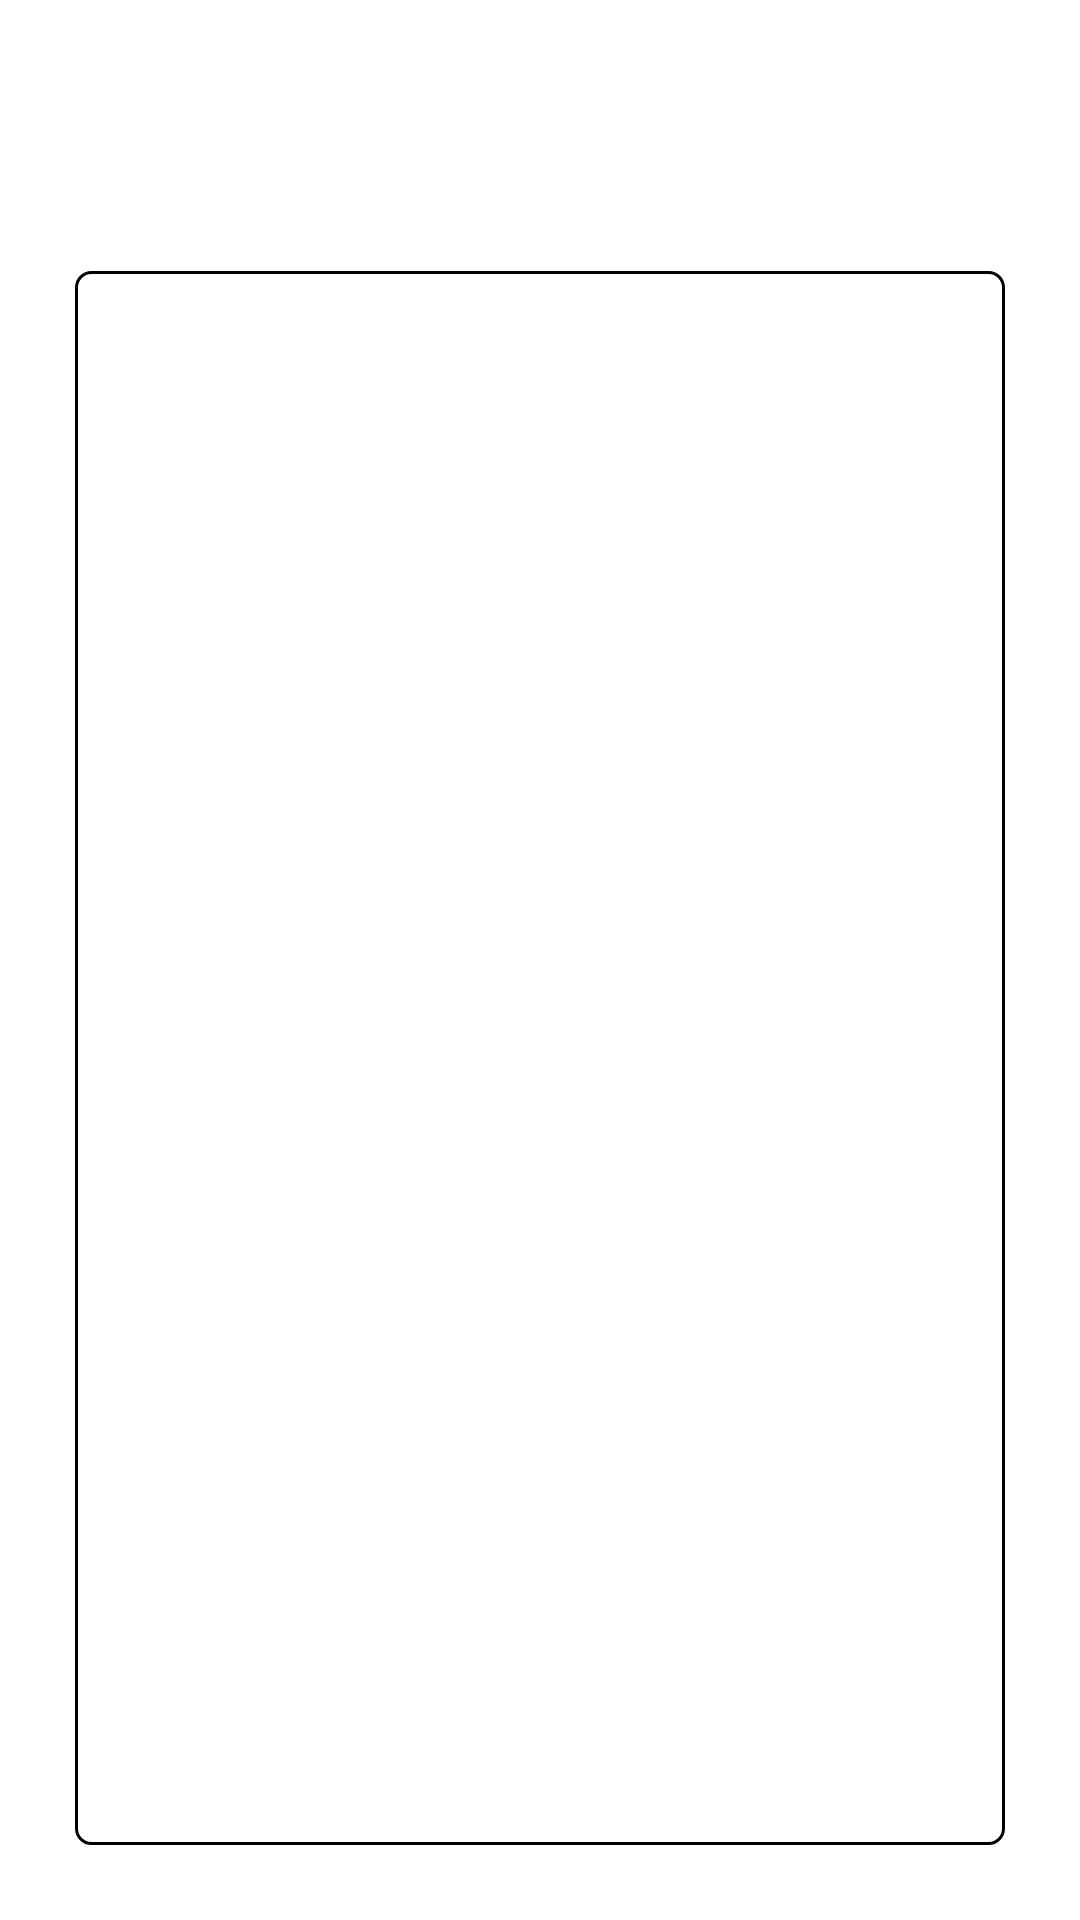

Write the Android layout XML for this screen, with the resource values it uses.
<!-- AndroidManifest.xml: application theme Theme.AppDatMonAn -->
<!-- res/layout/activity_food_list.xml -->
<?xml version="1.0" encoding="utf-8"?>
<RelativeLayout xmlns:android="http://schemas.android.com/apk/res/android"
    xmlns:app="http://schemas.android.com/apk/res-auto"
    xmlns:tools="http://schemas.android.com/tools"
    android:layout_width="match_parent"
    android:layout_height="match_parent"
    tools:context=".FoodList"
    android:padding="25dp"
    android:background="@color/dark_grey">

    <TextView
        android:layout_marginTop="10dp"
        android:id="@+id/txtFoodName"
        android:layout_centerHorizontal="true"
        android:textSize="30sp"
        android:textColor="@color/white"
        android:textStyle="bold"
        android:layout_width="wrap_content"
        android:layout_height="wrap_content"
        android:text="FOOD ALL IN LIST"
        app:layout_constraintBottom_toBottomOf="parent"
        app:layout_constraintEnd_toEndOf="parent"
        app:layout_constraintStart_toStartOf="parent"
        app:layout_constraintTop_toTopOf="parent" />

    <ListView
        android:background="@drawable/bg_box"
        android:id="@+id/listFood"
        android:layout_marginTop="15dp"
        android:layout_below="@id/txtFoodName"
        android:layout_width="match_parent"
        android:layout_height="550dp"/>
    
    <Button
        android:id="@+id/buttonBack"
        android:layout_width="wrap_content"
        android:layout_height="wrap_content"
        android:layout_below="@id/listFood"
        android:layout_alignParentStart="true"
        android:layout_marginTop="25dp"
        android:layout_marginEnd="0dp"
        android:text="back" />










</RelativeLayout>
<!-- res/layout/rows.xml (included above) -->
<?xml version="1.0" encoding="utf-8"?>
<RelativeLayout xmlns:android="http://schemas.android.com/apk/res/android"
    android:layout_width="match_parent"
    android:layout_height="match_parent"
    android:padding="25dp"
    android:background="@color/material_dynamic_neutral60">
    <ImageView

        android:id="@+id/imageFood"
        android:layout_width="80dp"
        android:layout_height="80dp"
        android:src="@drawable/food01"/>

    <TextView
        android:id="@+id/textName"
        android:layout_width="wrap_content"
        android:layout_height="wrap_content"
        android:layout_alignParentEnd="true"
        android:gravity="right"
        android:layout_marginTop="10dp"
        android:layout_marginEnd="0dp"
        android:layout_toRightOf="@+id/imageFood"
        android:text="Food Name"
        android:textColor="@color/white" />

    <TextView
        android:gravity="right"
        android:id="@+id/textPrice"
        android:layout_width="wrap_content"
        android:layout_height="wrap_content"
        android:layout_below="@id/textName"
        android:layout_alignParentEnd="true"
        android:layout_marginLeft="15dp"
        android:layout_marginTop="0dp"
        android:layout_marginEnd="0dp"
        android:layout_toRightOf="@+id/imageFood"
        android:text="Price"
        android:textColor="@color/white" />

    <TextView
        android:gravity="right"
        android:id="@+id/textCode"
        android:layout_width="wrap_content"
        android:layout_height="wrap_content"
        android:layout_below="@id/textPrice"
        android:layout_alignParentEnd="true"
        android:layout_marginLeft="15dp"
        android:layout_marginTop="0dp"
        android:layout_marginEnd="0dp"
        android:layout_toRightOf="@+id/imageFood"
        android:text="Code"
        android:textColor="@color/white" />

    
    
    
    
    
    
    
    
    
    

</RelativeLayout>
<!-- resources referenced by this layout -->
<resources>
  <!-- drawable bg_box (drawable) -->
  <?xml version="1.0" encoding="utf-8"?>
  <shape xmlns:android="http://schemas.android.com/apk/res/android">
      <stroke android:width="1dp" android:color="@color/black"/>
      <solid android:color="@color/white"/>
      <corners android:radius="5dp" />
      <padding android:right="0dp" android:left="0dp" android:bottom="8dp" android:top="8dp"/>
  </shape>
  <style name="Theme.AppDatMonAn" parent="Theme.MaterialComponents.DayNight.DarkActionBar">
          
          <item name="colorPrimary">@color/purple_500</item>
          <item name="colorPrimaryVariant">@color/purple_700</item>
          <item name="colorOnPrimary">@color/white</item>
          
          <item name="colorSecondary">@color/teal_200</item>
          <item name="colorSecondaryVariant">@color/teal_700</item>
          <item name="colorOnSecondary">@color/black</item>
          
          <item name="android:statusBarColor">?attr/colorPrimaryVariant</item>
          
      </style>
  <!-- not gathered from this repository: default colours our renderer supplied (Android Studio template values) -->
  <color name="purple_500">#FF6200EE</color>
  <color name="purple_700">#FF3700B3</color>
  <color name="teal_200">#FF03DAC5</color>
  <color name="teal_700">#FF018786</color>
  <color name="black">#FF000000</color>
  <color name="white">#FFFFFFFF</color>
</resources>
